2-way image classification set "preprocessed_data" from GitHub (jaewook94/covid19-cough-spectrum); label vocabulary: negative, positive.

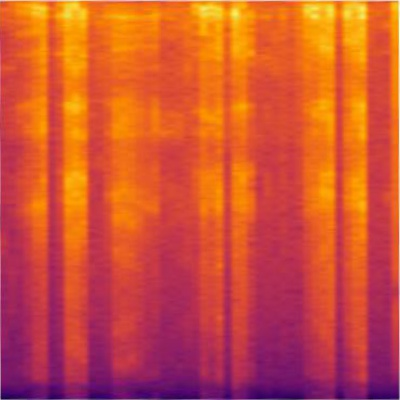
Label: positive

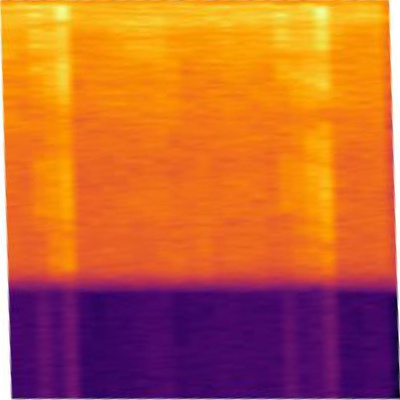
Label: positive

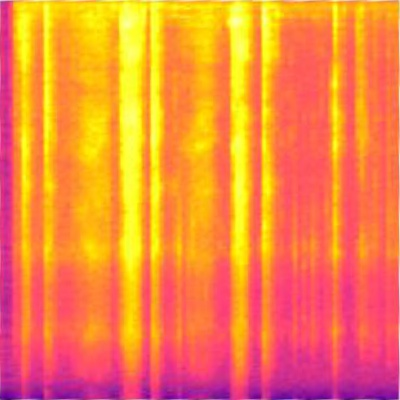
Label: positive

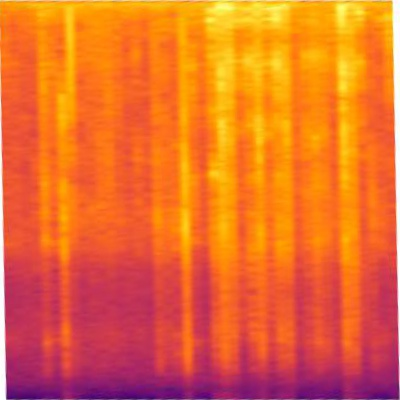
Label: positive

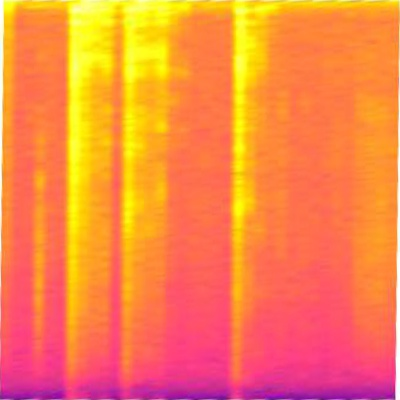
Label: negative
